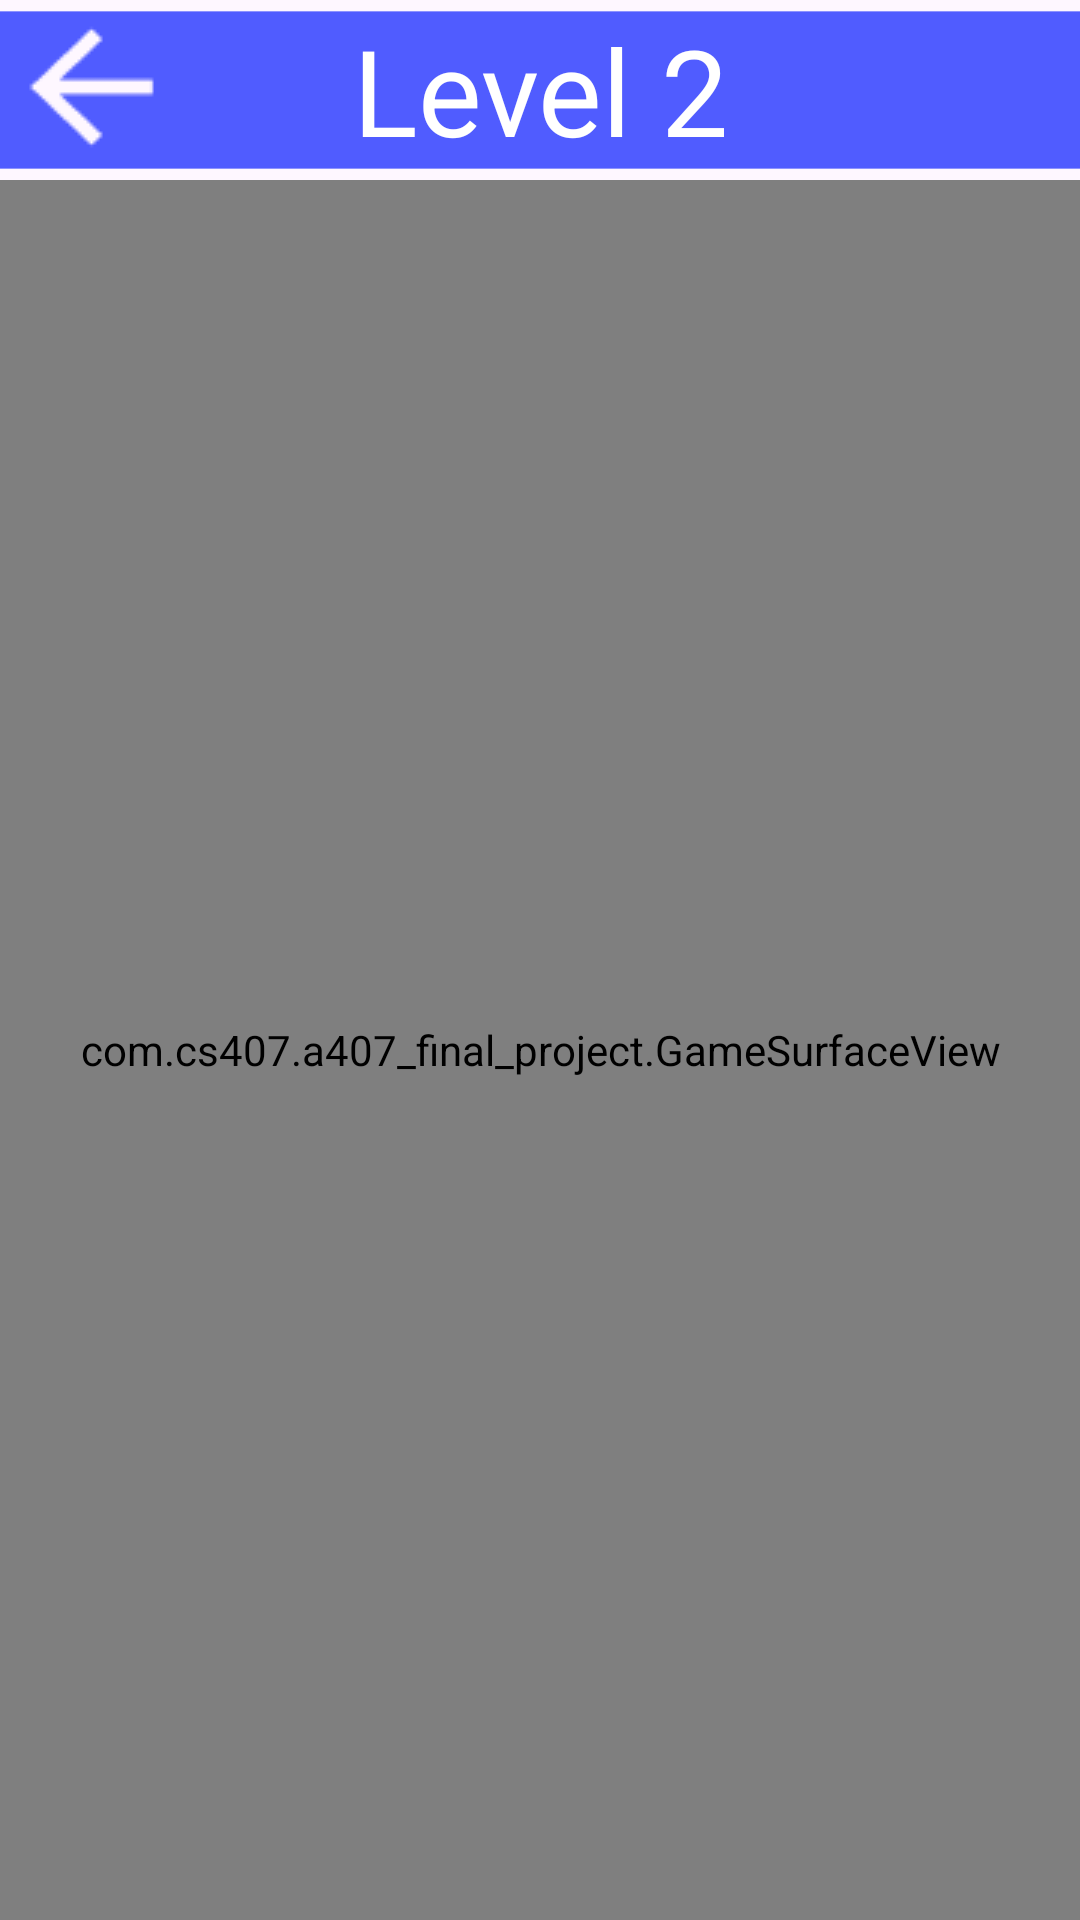

Produce the Android XML layout that renders to this screen, including the resource entries it uses.
<!-- AndroidManifest.xml: application theme Theme._407_final_project -->
<!-- res/layout/activity_level2.xml -->
<?xml version="1.0" encoding="utf-8"?>
<androidx.constraintlayout.widget.ConstraintLayout xmlns:android="http://schemas.android.com/apk/res/android"
    xmlns:app="http://schemas.android.com/apk/res-auto"
    xmlns:tools="http://schemas.android.com/tools"
    android:id="@+id/main"
    android:layout_width="match_parent"
    android:layout_height="match_parent"
    android:keepScreenOn="true"
    tools:context=".Level2">

    <ImageView
        android:id = "@+id/level2_top_bar"
        android:contentDescription="@string/top_bar_desc"
        android:src="@drawable/top_bar"
        android:layout_width="match_parent"
        android:layout_height="wrap_content"
        app:layout_constraintStart_toStartOf="parent"
        app:layout_constraintEnd_toEndOf="parent"
        app:layout_constraintTop_toTopOf="parent" />

    <ImageButton
        android:id="@+id/level2_back_button"
        android:layout_width="wrap_content"
        android:layout_height="wrap_content"
        android:src="@drawable/arrow_back"
        android:contentDescription="@string/back_button_desc"
        app:layout_constraintStart_toStartOf="@id/level2_top_bar"
        app:layout_constraintTop_toTopOf="@id/level2_top_bar"
        android:padding="0dp"
        android:background="@null" />

    <TextView
        android:id="@+id/level2_label"
        android:layout_width="match_parent"
        android:layout_height="wrap_content"
        android:text="@string/level2_label"
        android:textSize="40sp"
        android:textColor="@color/white"
        android:gravity="center"
        app:layout_constraintStart_toStartOf="parent"
        app:layout_constraintEnd_toEndOf="parent"
        app:layout_constraintTop_toTopOf="@id/level2_top_bar"
        app:layout_constraintBottom_toBottomOf="@id/level2_top_bar"/>

    <com.cs407.a407_final_project.GameSurfaceView
        android:id="@+id/level2_game_surface"
        android:layout_width="match_parent"
        android:layout_height="0dp"
        app:layout_constraintBottom_toBottomOf="parent"
        app:layout_constraintLeft_toLeftOf="parent"
        app:layout_constraintRight_toRightOf="parent"
        app:layout_constraintTop_toBottomOf="@id/level2_top_bar"/>

</androidx.constraintlayout.widget.ConstraintLayout>
<!-- resources referenced by this layout -->
<resources>
  <color name="white">#FFFFFFFF</color>
  <!-- drawable arrow_back: png bitmap (drawable, 496 bytes) -->
  <!-- drawable top_bar (drawable) -->
  <?xml version="1.0" encoding="utf-8"?>
  <shape xmlns:android="http://schemas.android.com/apk/res/android"
      android:shape="rectangle">
  
      <solid
          android:color="#505CFF" />
  
      <size
          android:width="412dp"
          android:height="60dp" />
  
  </shape>
  <string name="back_button_desc">Back button</string>
  <string name="level2_label">Level 2</string>
  <string name="top_bar_desc">Bar at top of screen</string>
  <style name="Theme._407_final_project" parent="Base.Theme._407_final_project" />
  <style name="Base.Theme._407_final_project" parent="Theme.Material3.DayNight.NoActionBar">
          
          
      </style>
</resources>
